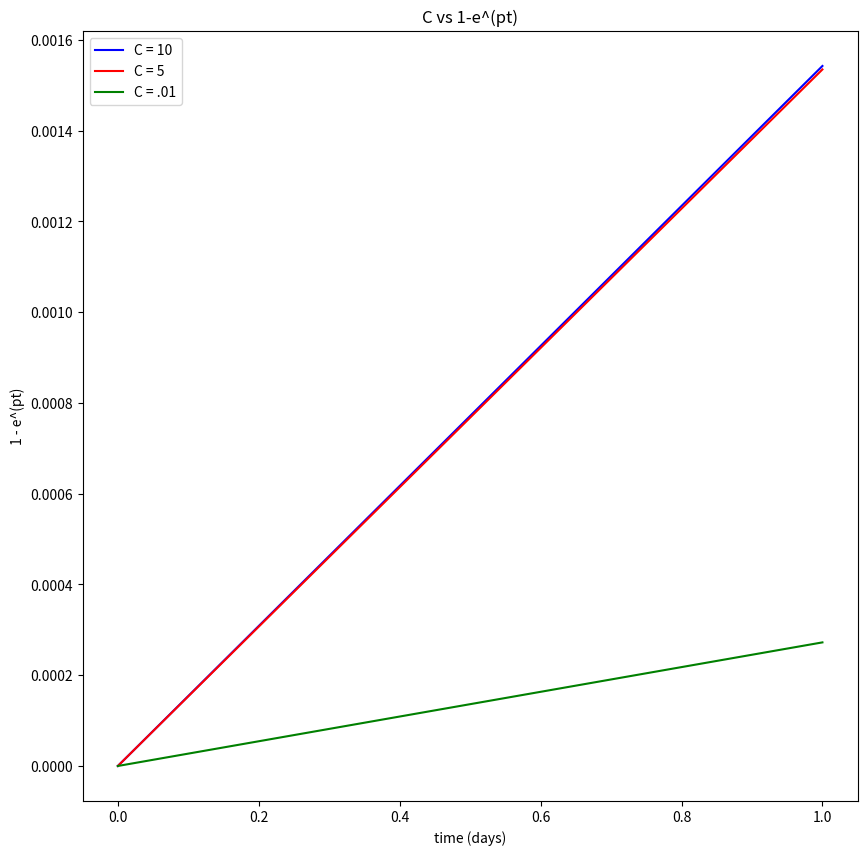

This figure's Python source:
import numpy as np
import matplotlib.pyplot as plt

def ept_vs_c(C, time):

    # Investigation of how e^(pt) evolves over time for different C values (which affects p).
    # The difference between the steady state and the transient solutions is by an extra factor
    # that comes into play which is an e^(pt) term. For example, steady state Tsc and transient
    # Tsc is modified by (e^(pt)-1)

    # The time represents how long the perturbation is present at the base and the p value 
    # determines the shape of the decay. If C is larger (large slip ratio ub/ud, VERY SLIPPERY) then the time it 
    # takes to "decay" should take a shorter amount of time whereas if C is smaller (not as slippery, aka stickier?)
    # the the time it takes to decay will take a longer amount of time. The exponential controls how the surface
    # responds in time.  

    alpha = 0.017
    m = 1
    k = 2.308405949243025       # Middle of the k array
    l = 2.308405949243025       # Middle of the l array
    eta = 86949325168547.39
    rhoi = 917
    h_bar = 694.043
    g = 9.80665
    taub = rhoi * g * h_bar * alpha

    j2 = k**2 + l**2
    i = complex(0,1)
    cot = (1/np.tan(alpha))
    xi = (m*C)**(-1) + 2*j2

    p = (-j2*cot/xi) + (k*(C + (xi)**(-1)))*i   # a + bi 
 
    # Non-dimensionalize the time
    time_nd = time*60*60*24*(taub/(2*eta))

    ept_array = []
    for t in time_nd:
        ept = 1 - np.exp(p*t)
        ept_array.append(ept)
    
    return ept_array

time = np.linspace(0, 1, 50)

ept_10 = ept_vs_c(10, time)
ept_5 = ept_vs_c(5, time)
ept_01 = ept_vs_c(.01, time)

fig, ax = plt.subplots(nrows = 1, ncols = 1, figsize = (10,10))

ax.plot(time, ept_10, 'b-', label = 'C = 10')
ax.plot(time, ept_5, 'r-', label = 'C = 5')
ax.plot(time, ept_01, 'g-', label = 'C = .01')

ax.set_xlabel('time (days)')
ax.set_ylabel('1 - e^(pt)')
ax.set_title('C vs 1-e^(pt)')
ax.legend()

